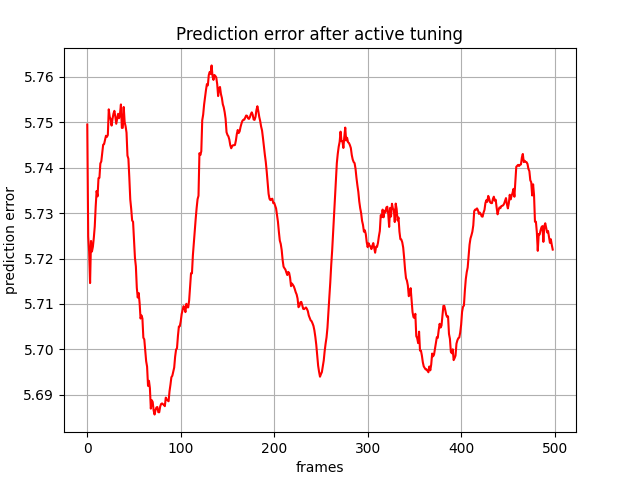

Values plotted in this chart, from the file beside it:
, 0
0, tensor(5.74947500, device='cuda:0')
1, tensor(5.72483397, device='cuda:0')
2, tensor(5.72154093, device='cuda:0')
3, tensor(5.71459818, device='cuda:0')
4, tensor(5.72386360, device='cuda:0')
5, tensor(5.72153759, device='cuda:0')
6, tensor(5.72258902, device='cuda:0')
7, tensor(5.72454643, device='cuda:0')
8, tensor(5.72703409, device='cuda:0')
9, tensor(5.73144817, device='cuda:0')
10, tensor(5.73485613, device='cuda:0')
11, tensor(5.73367071, device='cuda:0')
12, tensor(5.73766422, device='cuda:0')
13, tensor(5.73776388, device='cuda:0')
14, tensor(5.74090719, device='cuda:0')
15, tensor(5.74136162, device='cuda:0')
16, tensor(5.74317312, device='cuda:0')
17, tensor(5.74504137, device='cuda:0')
18, tensor(5.74516964, device='cuda:0')
19, tensor(5.74607897, device='cuda:0')
20, tensor(5.74700928, device='cuda:0')
21, tensor(5.74675703, device='cuda:0')
22, tensor(5.74717140, device='cuda:0')
23, tensor(5.75281906, device='cuda:0')
24, tensor(5.75115585, device='cuda:0')
25, tensor(5.75064373, device='cuda:0')
26, tensor(5.74924612, device='cuda:0')
27, tensor(5.75069952, device='cuda:0')
28, tensor(5.75183535, device='cuda:0')
29, tensor(5.75248909, device='cuda:0')
30, tensor(5.75126219, device='cuda:0')
31, tensor(5.74964762, device='cuda:0')
32, tensor(5.75075006, device='cuda:0')
33, tensor(5.75183678, device='cuda:0')
34, tensor(5.75086260, device='cuda:0')
35, tensor(5.75180292, device='cuda:0')
36, tensor(5.75389338, device='cuda:0')
37, tensor(5.74872303, device='cuda:0')
38, tensor(5.74875498, device='cuda:0')
39, tensor(5.75333261, device='cuda:0')
40, tensor(5.74999189, device='cuda:0')
41, tensor(5.74909210, device='cuda:0')
42, tensor(5.74767590, device='cuda:0')
43, tensor(5.74263525, device='cuda:0')
44, tensor(5.74194670, device='cuda:0')
45, tensor(5.73773766, device='cuda:0')
46, tensor(5.73300028, device='cuda:0')
47, tensor(5.73092937, device='cuda:0')
48, tensor(5.72838688, device='cuda:0')
49, tensor(5.72806883, device='cuda:0')
50, tensor(5.72397566, device='cuda:0')
51, tensor(5.72017765, device='cuda:0')
52, tensor(5.71826887, device='cuda:0')
53, tensor(5.71354866, device='cuda:0')
54, tensor(5.71141529, device='cuda:0')
55, tensor(5.71240711, device='cuda:0')
56, tensor(5.71018028, device='cuda:0')
57, tensor(5.70679426, device='cuda:0')
58, tensor(5.70748186, device='cuda:0')
59, tensor(5.70679998, device='cuda:0')
... 439 more rows
